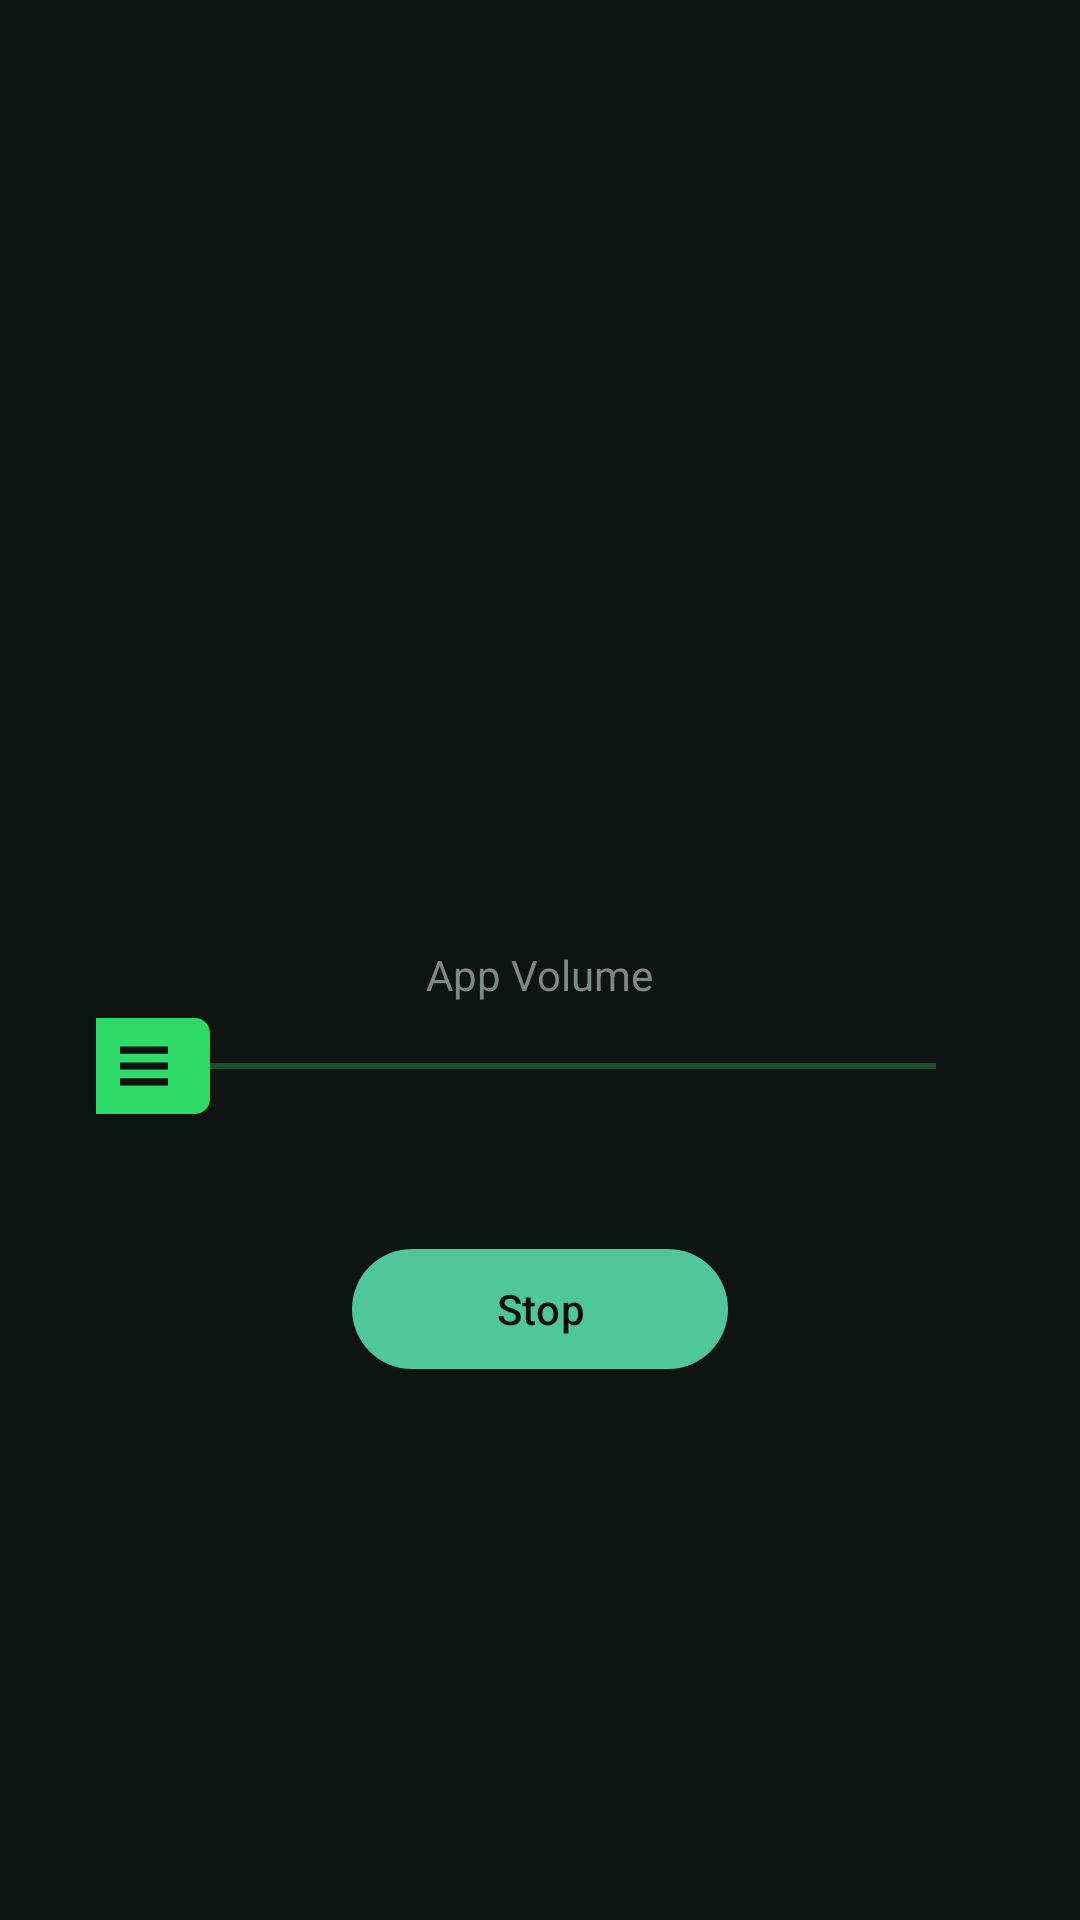

Here is an Android app screen rendered from its layout file. Give the layout XML and the strings, colors and styles it references.
<!-- AndroidManifest.xml: activity theme Theme.Athan.FullScreen -->
<!-- res/layout/activity_athan.xml -->
<?xml version="1.0" encoding="utf-8"?>
<LinearLayout xmlns:android="http://schemas.android.com/apk/res/android"
    android:id="@+id/root"
    android:layout_width="match_parent"
    android:layout_height="match_parent"
    android:background="@color/bg"
    android:gravity="center"
    android:orientation="vertical"
    android:padding="32dp">

    <TextView
        android:id="@+id/prayerName"
        android:layout_width="wrap_content"
        android:layout_height="wrap_content"
        android:textColor="@color/accent"
        android:textSize="44sp" />

    <TextView
            android:id="@+id/prayerTime"
        android:layout_width="wrap_content"
        android:layout_height="wrap_content"
        android:layout_marginTop="8dp"
            android:textColor="@color/text"
            android:textSize="22sp" />

    <TextView
        android:id="@+id/volumeLabel"
        android:layout_width="wrap_content"
        android:layout_height="wrap_content"
        android:layout_marginTop="40dp"
        android:text="@string/app_volume"
        android:textColor="@color/text_dim"
        android:textSize="14sp" />

    <SeekBar
        android:id="@+id/volumeSlider"
        android:layout_width="match_parent"
        android:layout_height="wrap_content"
        android:layout_marginTop="4dp"
        android:max="100"
        android:progressBackgroundTint="@color/volume_green"
        android:progressTint="@color/volume_green"
        android:splitTrack="false"
        android:thumb="@drawable/volume_thumb" />

    <Button
        android:id="@+id/stopButton"
        android:layout_width="wrap_content"
        android:layout_height="wrap_content"
        android:layout_marginTop="40dp"
        android:paddingStart="48dp"
        android:paddingEnd="48dp"
        android:text="@string/stop"
        android:textAllCaps="false" />

</LinearLayout>
<!-- resources referenced by this layout -->
<resources>
  <color name="accent">#4FC79A</color>
  <color name="bg">#0E1412</color>
  <color name="text">#E6EDEA</color>
  <color name="text_dim">#7C8A85</color>
  <color name="volume_green">#2FD968</color>
  <!-- drawable volume_thumb (drawable) -->
  <?xml version="1.0" encoding="utf-8"?>
  <vector xmlns:android="http://schemas.android.com/apk/res/android"
      android:width="46dp"
      android:height="34dp"
      android:viewportWidth="46"
      android:viewportHeight="34">
      <path
          android:fillColor="@color/volume_green"
          android:pathData="M6,1 L40,1 A5,5 0 0 1 45,6 L45,28 A5,5 0 0 1 40,33 L6,33 A5,5 0 0 1 1,28 L1,6 A5,5 0 0 1 6,1 Z" />
      <path android:fillColor="@color/bg" android:pathData="M15,10.5 h16 v2.4 h-16 z" />
      <path android:fillColor="@color/bg" android:pathData="M15,15.8 h16 v2.4 h-16 z" />
      <path android:fillColor="@color/bg" android:pathData="M15,21.1 h16 v2.4 h-16 z" />
  </vector>
  <string name="app_volume">App Volume</string>
  <string name="stop">Stop</string>
  <style name="Theme.Athan.FullScreen">
          <item name="android:windowFullscreen">true</item>
      </style>
</resources>
